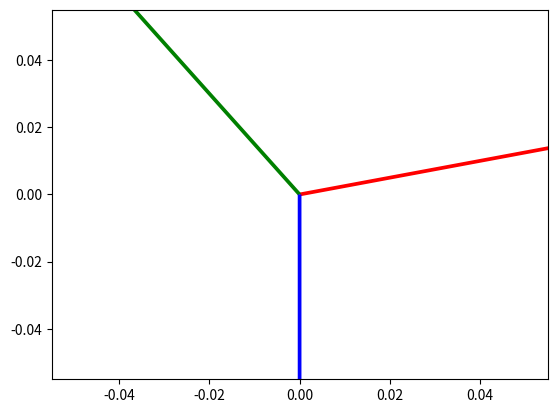

Write Python code to recreate this figure.
import numpy as np
import matplotlib.pyplot as plt

vector = np.array([4,1])
b = np.array([-2,3])
c = np.array([0,-5])

print (vector)
# print(a[0])  # x component
# print(a[1])  # y component
print (b)
print (c)

plt.quiver(0,0, vector[0], vector[1], color='r', angles="xy",
scale_units="xy",
scale=1)
plt.quiver(0,0, b[0], b[1], color='g', angles="xy",
scale_units="xy",
scale=1)

plt.quiver(0,0, c[0], c[1], color='b', angles="xy",
scale_units="xy",
scale=1)

# plt.xlim(-10, 10)
# plt.ylim(-10, 10)
# plt.axhline(0)
# plt.axvline(0)
# plt.grid()
# plt.gca().set_aspect("equal")
# plt.show()

matrix = np.array([
    [3, 1],
    [-4, 1]
])
print('matrix',matrix)
transformed_vector = matrix @ vector

print ('transformed_vector',transformed_vector)
